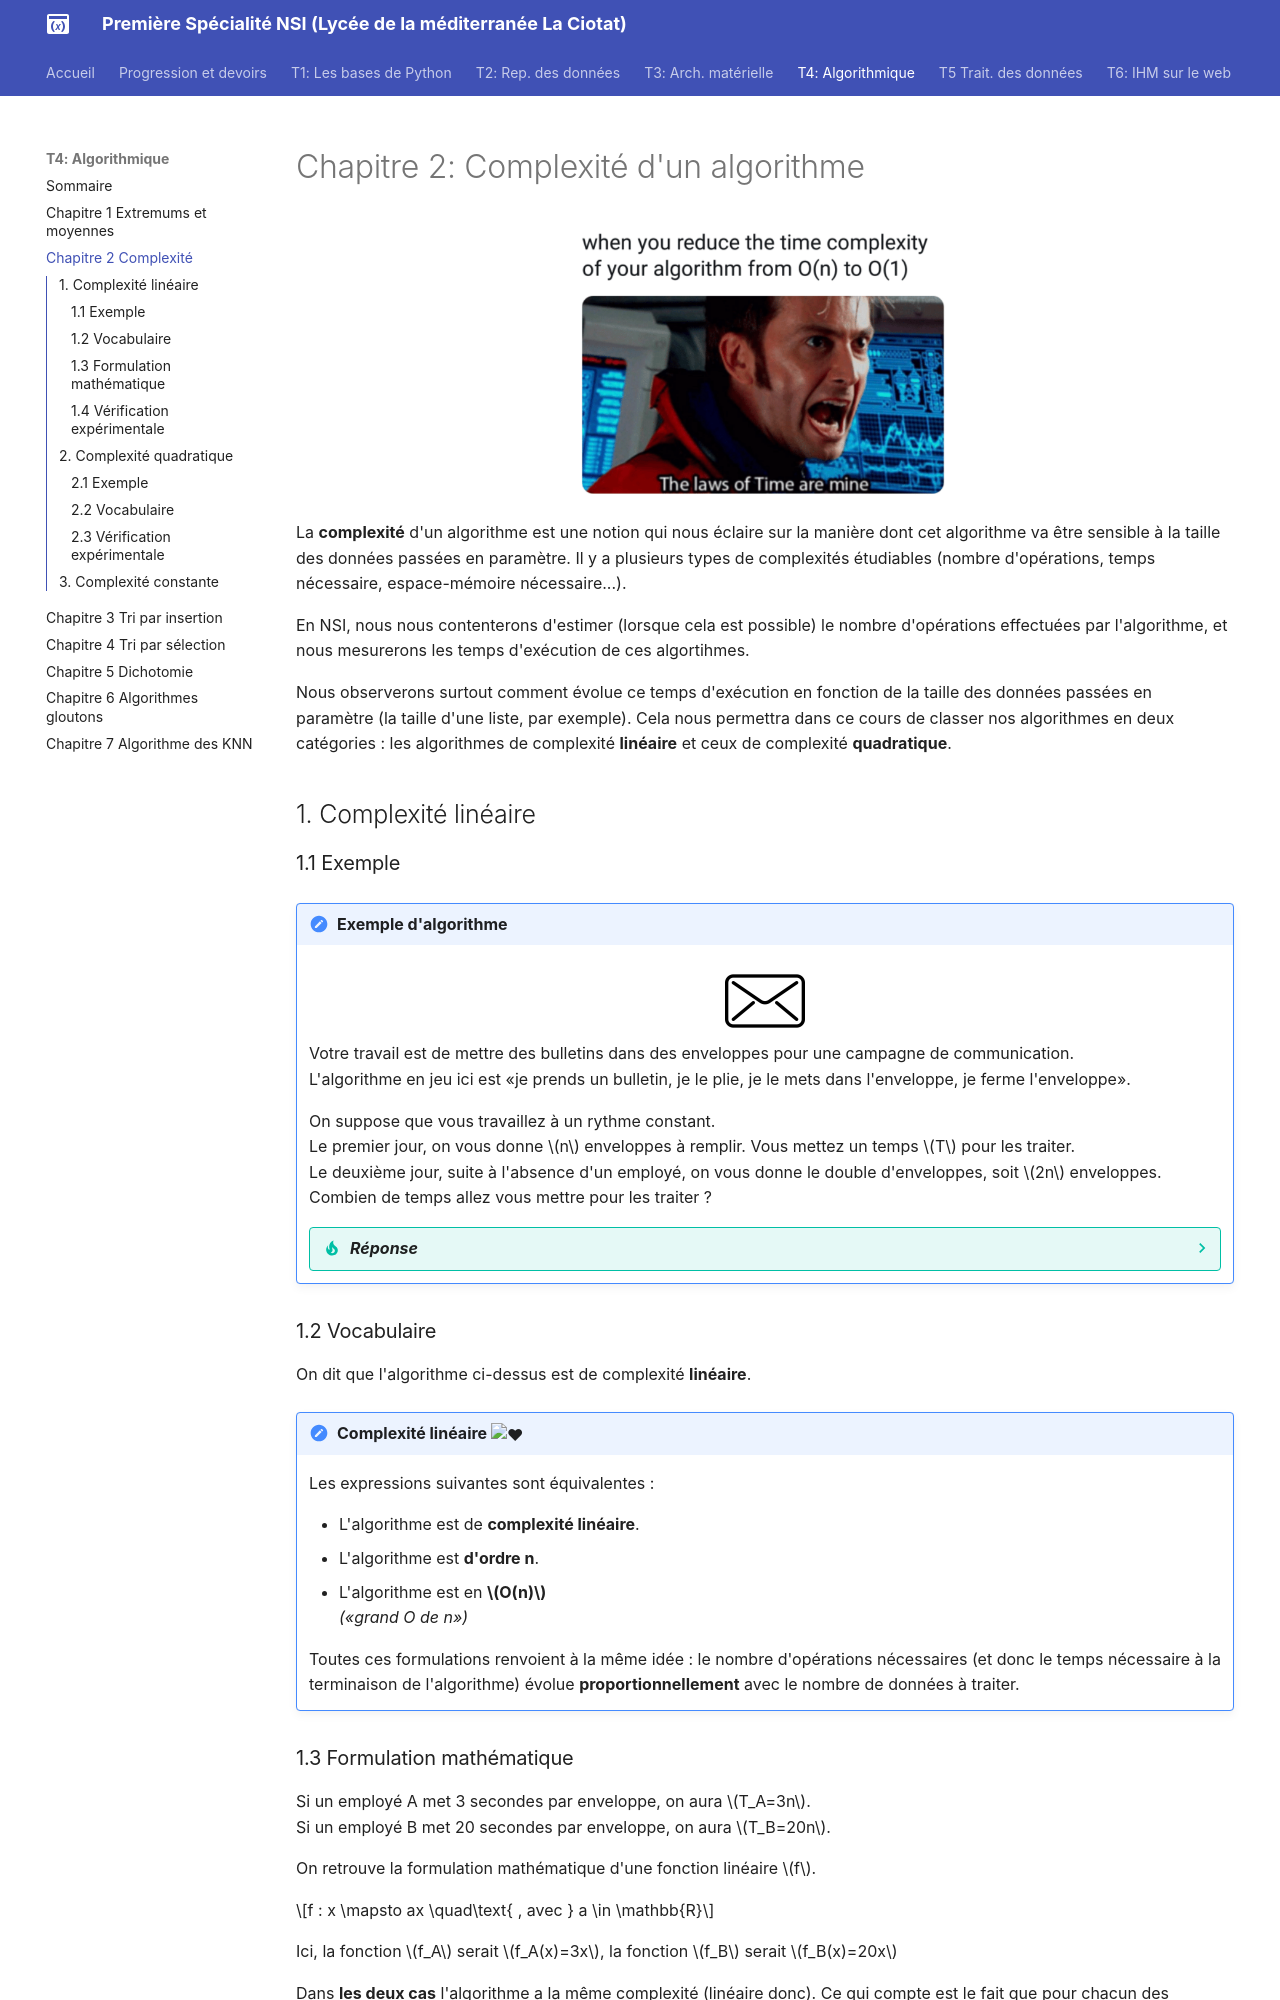

repository: raoulhatterer/pnsi · page: T4_Algorithmique/Chapitre_2:_Complexite/cours/index.html · generator: mkdocs

# Chapitre 2: Complexité d'un algorithme 

![image](data/meme.png){: .center width=40%}


La **complexité** d'un algorithme est une notion qui nous éclaire sur la manière dont cet algorithme va être sensible à la taille des données passées en paramètre. Il y a plusieurs types de complexités étudiables (nombre d'opérations, temps nécessaire, espace-mémoire nécessaire...).

En NSI, nous nous contenterons d'estimer (lorsque cela est possible) le nombre d'opérations effectuées par l'algorithme, et nous mesurerons les temps d'exécution de ces algortihmes. 

Nous observerons surtout comment évolue ce temps d'exécution en fonction de la taille des données passées en paramètre (la taille d'une liste, par exemple). Cela nous permettra dans ce cours de classer nos algorithmes en deux catégories : les algorithmes de complexité **linéaire** et ceux de complexité **quadratique**.


## 1. Complexité linéaire

### 1.1 Exemple 

!!! aide "Exemple d'algorithme"
    ![image](data/env.png){: .center}
    Votre travail est de mettre des bulletins dans des enveloppes pour une campagne de communication.  
    L'algorithme en jeu ici est «je prends un bulletin, je le plie, je le mets dans l'enveloppe, je ferme l'enveloppe». 
    
    On suppose que vous travaillez à un rythme constant.  
    Le premier jour, on vous donne $n$ enveloppes à remplir. Vous mettez un temps $T$ pour les traiter.  
    Le deuxième jour, suite à l'absence d'un employé, on vous donne le double d'enveloppes, soit $2n$ enveloppes. Combien de temps allez vous mettre pour les traiter ?

    ??? tip "*Réponse*"
        Cela prendra deux fois plus de temps, donc $2T$.

### 1.2 Vocabulaire 

On dit que l'algorithme ci-dessus est de complexité **linéaire**.  

!!! note "Complexité linéaire :heart:"
    Les expressions suivantes sont équivalentes :
    
    - L'algorithme est de **complexité linéaire**.
    - L'algorithme est **d'ordre n**.  
    - L'algorithme est en **$O(n)$** *  
    («grand O de n»)*

    Toutes ces formulations renvoient à la même idée : le nombre d'opérations nécessaires (et donc le temps nécessaire à la terminaison de l'algorithme) évolue **proportionnellement** avec le nombre de données à traiter.
